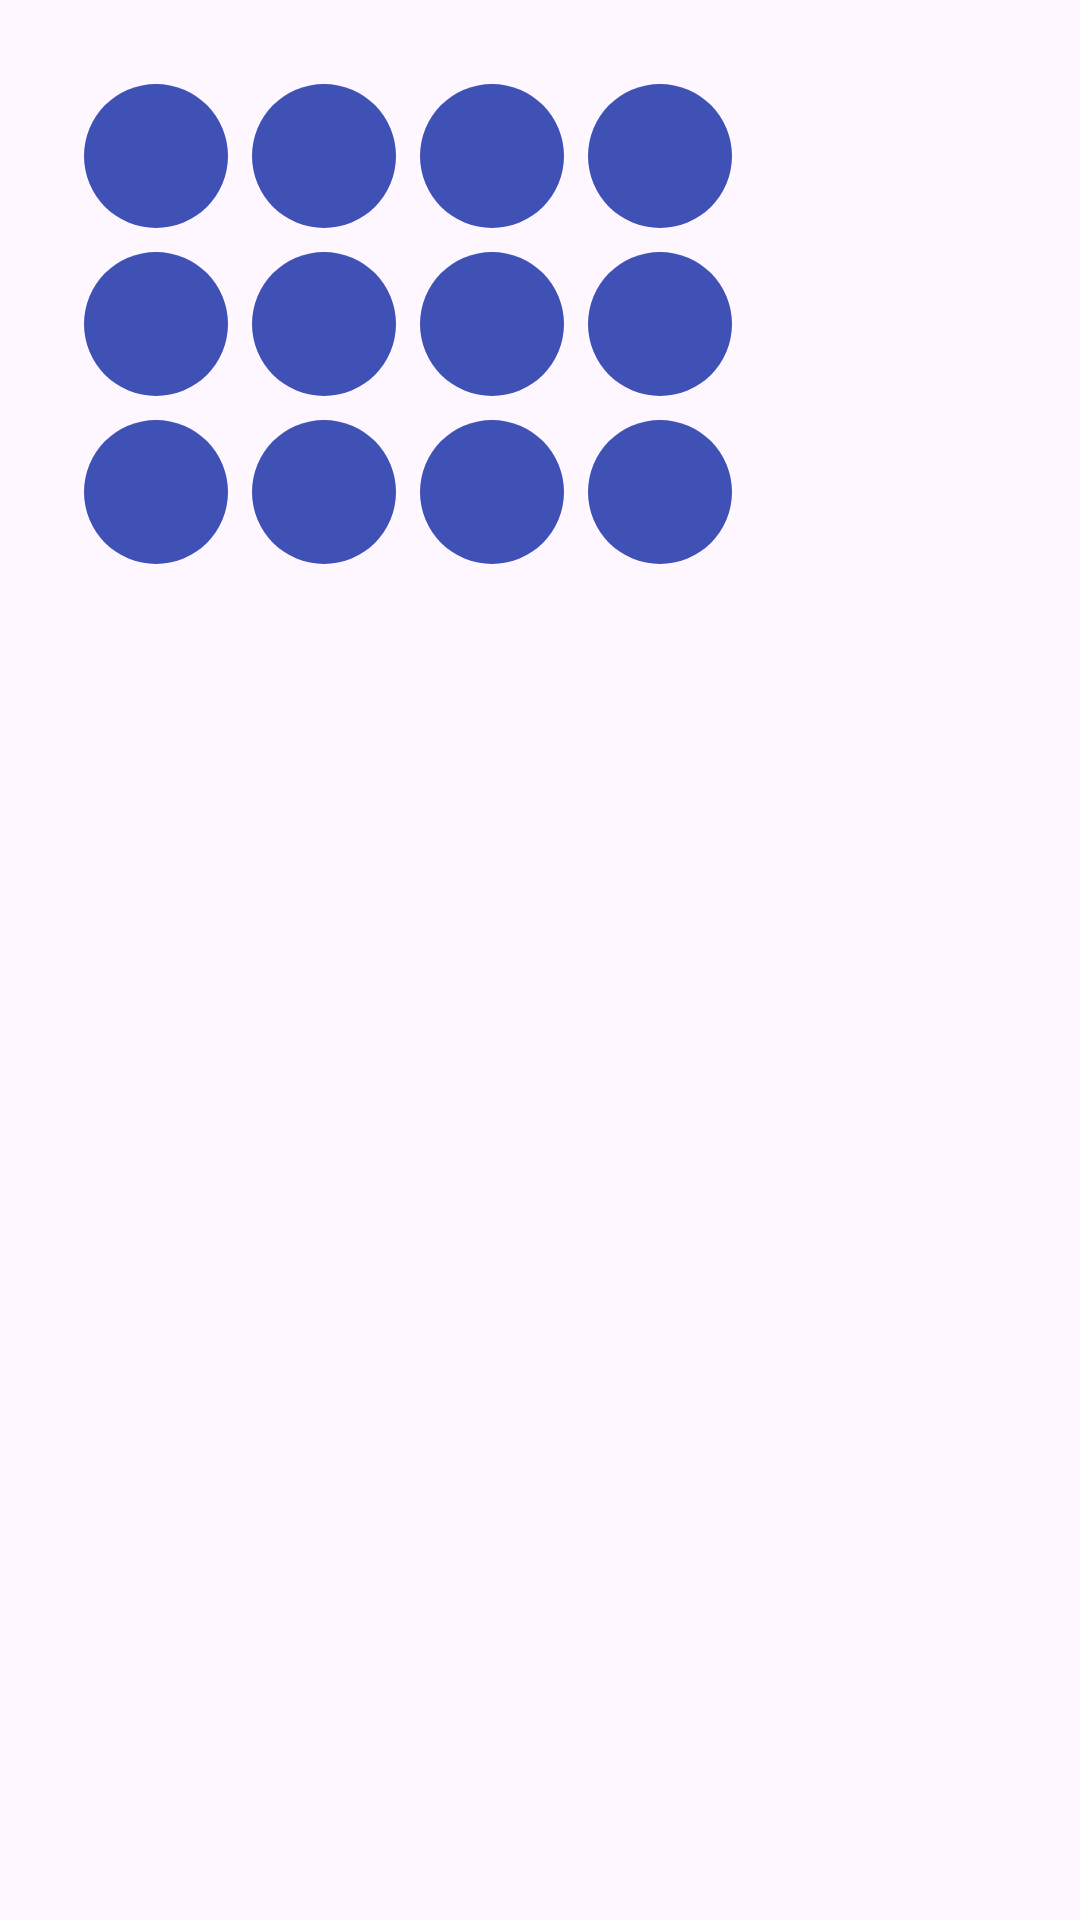

Here is an Android app screen rendered from its layout file. Give the layout XML and the strings, colors and styles it references.
<!-- AndroidManifest.xml: application theme Theme.CapFit -->
<!-- res/layout/dialog_color_picker.xml -->
<?xml version="1.0" encoding="utf-8"?>
<layout xmlns:android="http://schemas.android.com/apk/res/android">

    <GridLayout
        android:layout_width="match_parent"
        android:layout_height="wrap_content"
        android:columnCount="4"
        android:padding="24dp"
        android:useDefaultMargins="true">

        <View android:id="@+id/color1"  android:layout_width="48dp" android:layout_height="48dp" android:background="@drawable/bg_color_circle" />
        <View android:id="@+id/color2"  android:layout_width="48dp" android:layout_height="48dp" android:background="@drawable/bg_color_circle" />
        <View android:id="@+id/color3"  android:layout_width="48dp" android:layout_height="48dp" android:background="@drawable/bg_color_circle" />
        <View android:id="@+id/color4"  android:layout_width="48dp" android:layout_height="48dp" android:background="@drawable/bg_color_circle" />
        <View android:id="@+id/color5"  android:layout_width="48dp" android:layout_height="48dp" android:background="@drawable/bg_color_circle" />
        <View android:id="@+id/color6"  android:layout_width="48dp" android:layout_height="48dp" android:background="@drawable/bg_color_circle" />
        <View android:id="@+id/color7"  android:layout_width="48dp" android:layout_height="48dp" android:background="@drawable/bg_color_circle" />
        <View android:id="@+id/color8"  android:layout_width="48dp" android:layout_height="48dp" android:background="@drawable/bg_color_circle" />
        <View android:id="@+id/color9"  android:layout_width="48dp" android:layout_height="48dp" android:background="@drawable/bg_color_circle" />
        <View android:id="@+id/color10" android:layout_width="48dp" android:layout_height="48dp" android:background="@drawable/bg_color_circle" />
        <View android:id="@+id/color11" android:layout_width="48dp" android:layout_height="48dp" android:background="@drawable/bg_color_circle" />
        <View android:id="@+id/color12" android:layout_width="48dp" android:layout_height="48dp" android:background="@drawable/bg_color_circle" />

    </GridLayout>
</layout>
<!-- resources referenced by this layout -->
<resources>
  <!-- drawable bg_color_circle (drawable) -->
  <?xml version="1.0" encoding="utf-8"?>
  <shape xmlns:android="http://schemas.android.com/apk/res/android"
      android:shape="oval">
      <solid android:color="#3F51B5"/>
  </shape>
  <style name="Theme.CapFit" parent="Base.Theme.CapFit" />
  <style name="Base.Theme.CapFit" parent="Theme.Material3.DayNight.NoActionBar">
          
          
      </style>
</resources>
